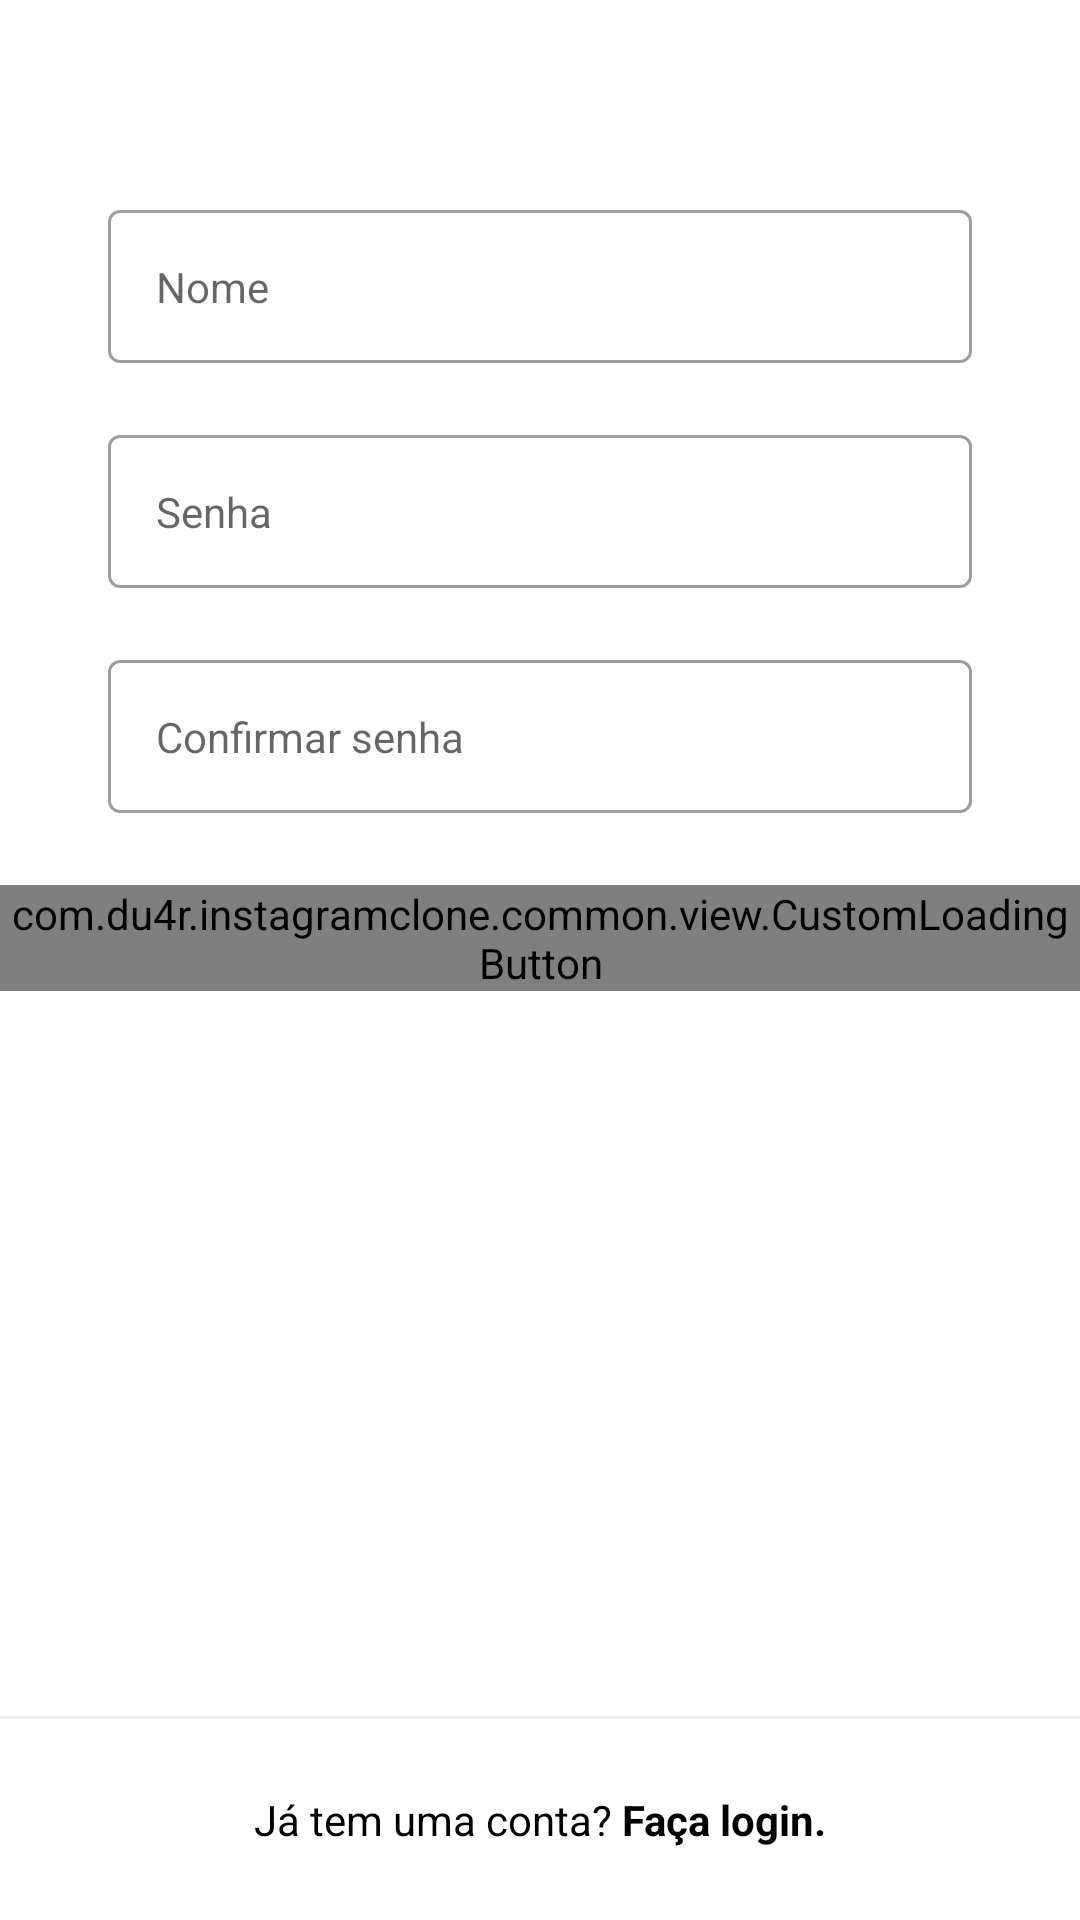

Produce the Android XML layout that renders to this screen, including the resource entries it uses.
<!-- AndroidManifest.xml: application theme Theme.InstagramClone -->
<!-- res/layout/fragment_name_password.xml -->
<?xml version="1.0" encoding="utf-8"?>
<androidx.constraintlayout.widget.ConstraintLayout xmlns:android="http://schemas.android.com/apk/res/android"
    xmlns:app="http://schemas.android.com/apk/res-auto"
    xmlns:tools="http://schemas.android.com/tools"
    android:layout_width="match_parent"
    android:layout_height="match_parent"
    android:background="@color/white">

    <ScrollView
        android:layout_width="match_parent"
        android:layout_height="match_parent"
        app:layout_constraintBottom_toBottomOf="parent"
        app:layout_constraintEnd_toEndOf="parent"
        app:layout_constraintStart_toStartOf="parent"
        app:layout_constraintTop_toTopOf="parent"
        app:layout_constraintVertical_bias="0.4">

        <LinearLayout
            android:layout_width="match_parent"
            android:layout_height="wrap_content"
            android:orientation="vertical"
            android:paddingVertical="70dp">

            <com.google.android.material.textfield.TextInputLayout
                android:id="@+id/register_edit_name_input"
                style="@style/Theme.InstagramClone.FormEditTextInput"
                app:hintEnabled="false">
                <com.google.android.material.textfield.TextInputEditText
                    android:id="@+id/register_edit_name"
                    style="@style/Theme.InstagramClone.FormEditText"
                    android:autofillHints="@null"
                    android:hint="@string/name"
                    android:inputType="textPersonName"/>
            </com.google.android.material.textfield.TextInputLayout>

            <com.google.android.material.textfield.TextInputLayout
                android:id="@+id/register_edit_password_input"
                style="@style/Theme.InstagramClone.FormEditTextInput"
                app:hintEnabled="false">

                <com.google.android.material.textfield.TextInputEditText
                    android:id="@+id/register_edit_password"
                    style="@style/Theme.InstagramClone.FormEditText"
                    android:autofillHints="@null"
                    android:hint="@string/password"
                    android:inputType="textPassword" />
            </com.google.android.material.textfield.TextInputLayout>

            <com.google.android.material.textfield.TextInputLayout
                android:id="@+id/register_edit_confirm_password_input"
                style="@style/Theme.InstagramClone.FormEditTextInput"
                app:hintEnabled="false">
                <com.google.android.material.textfield.TextInputEditText
                    android:id="@+id/register_edit_confirm_password"
                    style="@style/Theme.InstagramClone.FormEditText"
                    android:autofillHints="@null"
                    android:hint="@string/password_confirm"
                    android:inputType="textPassword"/>

            </com.google.android.material.textfield.TextInputLayout>


            <com.du4r.instagramclone.common.view.CustomLoadingButton
                android:id="@+id/register_name_btn_next"
                android:layout_width="match_parent"
                android:layout_height="wrap_content"
                app:text="@string/continuee"/>

        </LinearLayout>

    </ScrollView>

    <View
        android:layout_width="match_parent"
        android:layout_height="1dp"
        android:background="@color/gray_darker"
        app:layout_constraintBottom_toTopOf="@id/register_txt_login"
        app:layout_constraintEnd_toEndOf="parent"
        app:layout_constraintStart_toStartOf="parent" />

    <TextView
        android:id="@+id/register_txt_login"
        style="@style/Theme.InstagramClone.TextViewBase"
        android:layout_width="match_parent"
        android:layout_marginStart="0dp"
        android:layout_marginEnd="0dp"
        android:background="@color/white"
        android:padding="24dp"
        android:text="@string/already_has_account"
        android:textAlignment="center"
        android:textColor="@color/black"
        app:layout_constraintBottom_toBottomOf="parent"
        app:layout_constraintEnd_toEndOf="parent"
        app:layout_constraintStart_toStartOf="parent" />

</androidx.constraintlayout.widget.ConstraintLayout>
<!-- resources referenced by this layout -->
<resources>
  <color name="black">#FF000000</color>
  <color name="gray_darker">#EFEFEF</color>
  <color name="white">#FFFFFFFF</color>
  <string name="already_has_account">Já tem uma conta? <b>Faça login.</b></string>
  <string name="continuee">Continuar</string>
  <string name="name">Nome</string>
  <string name="password">Senha</string>
  <string name="password_confirm">Confirmar senha</string>
  <style name="Theme.InstagramClone.FormEditText">
          <item name="android:layout_width">match_parent</item>
          <item name="android:layout_height">wrap_content</item>
          <item name="android:padding">16dp</item>
          <item name="android:layout_marginBottom">4dp</item>
          <item name="android:background">@drawable/edit_text_background</item>
      </style>
  <style name="Theme.InstagramClone.FormEditTextInput" parent="Widget.MaterialComponents.TextInputLayout.OutlinedBox">
          <item name="android:layout_width">match_parent</item>
          <item name="android:layout_height">wrap_content</item>
          <item name="android:layout_marginStart">36dp</item>
          <item name="android:layout_marginEnd">36dp</item>
          <item name="android:layout_marginBottom">20dp</item>
      </style>
  <style name="Theme.InstagramClone.TextViewBase" parent="Theme.InstagramClone.FormContainer">
          <item name="android:textColor">@color/gray_text</item>
          <item name="android:layout_width">wrap_content</item>
          <item name="android:layout_height">wrap_content</item>
      </style>
  <style name="Theme.InstagramClone" parent="Theme.MaterialComponents.DayNight.NoActionBar">
          
          <item name="colorPrimary">@color/black</item>
          <item name="colorPrimaryVariant">@color/gray_darker</item>
          <item name="colorOnPrimary">@color/white</item>
          
          <item name="colorSecondary">@color/black</item>
          <item name="colorSecondaryVariant">@color/teal_700</item>
          <item name="colorOnSecondary">@color/black</item>
          
          <item name="android:statusBarColor">?attr/colorSecondary</item>
          
      </style>
  <style name="Theme.InstagramClone.FormContainer">
          <item name="android:layout_marginStart">36dp</item>
          <item name="android:layout_marginEnd">36dp</item>
      </style>
  <color name="gray_text">#999999</color>
  <color name="teal_700">#FF018786</color>
</resources>
